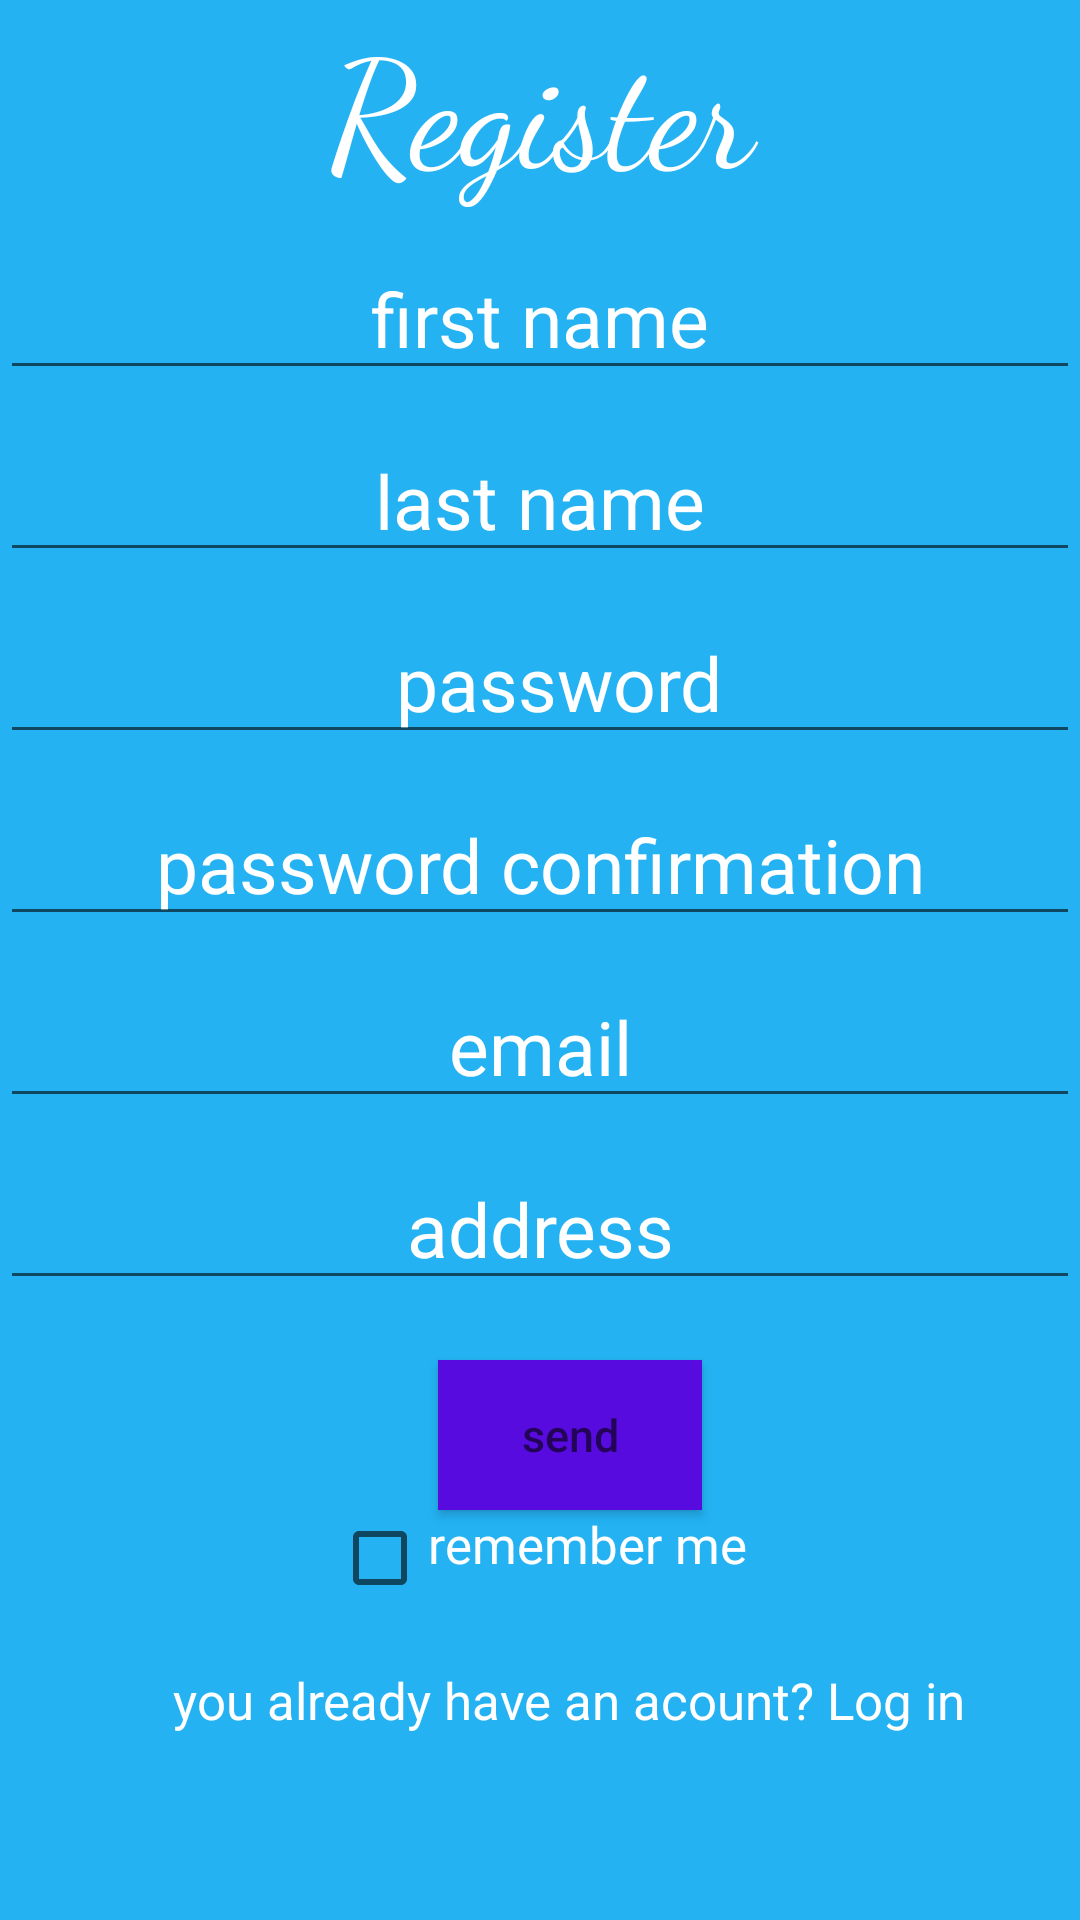

This screen was rendered from an Android layout file. Write that file and the resources it references.
<!-- AndroidManifest.xml: application theme Theme.LastProject -->
<!-- res/layout/activity_register.xml -->
<?xml version="1.0" encoding="utf-8"?>
<LinearLayout xmlns:android="http://schemas.android.com/apk/res/android"
    xmlns:app="http://schemas.android.com/apk/res-auto"
    xmlns:tools="http://schemas.android.com/tools"
    android:layout_width="match_parent"
    android:layout_height="match_parent"
    android:background="@color/simo"
    android:orientation="vertical"
    tools:context=".UI.Register.Register">


    <TextView
        android:id="@+id/logint"
        android:layout_width="match_parent"
        android:layout_height="wrap_content"
        android:textColor="@color/white"
        android:gravity="center"
        android:fontFamily="cursive"
        android:text="Register"
        android:textSize="50dp"></TextView>

    <EditText

        android:textColor="@color/white"
        android:layout_width="match_parent"
        android:layout_height="wrap_content"
        android:maxLength="12"
        android:hint="first name"
        android:gravity="center"
        android:textSize="25dp"

        android:textColorHint="@color/white"
        android:layout_marginTop="10dp"
        android:id="@+id/firstname"
        ></EditText>

    <EditText
        android:textColor="@color/white"
        android:maxLength="12"
        android:layout_width="match_parent"
        android:layout_height="wrap_content"
        android:hint="last name"
        android:gravity="center"
        android:textColorHint="@color/white"
        android:textSize="25dp"
        android:layout_marginTop="10dp"
        android:id="@+id/lastname"
        ></EditText>

    <EditText
        android:textColor="@color/white"
        android:maxLength="12"
        android:layout_width="match_parent"
        android:layout_height="wrap_content"
        android:hint="  password"
        android:gravity="center"
        android:textSize="25dp"
        android:textColorHint="@color/white"
        android:inputType="textPassword"
        android:layout_marginTop="10dp"
        android:id="@+id/password"
        ></EditText>

    <EditText
        android:textColor="@color/white"
        android:maxLength="12"
        android:inputType="textPassword"
        android:layout_width="match_parent"
        android:layout_height="wrap_content"
        android:hint="password confirmation"
        android:gravity="center"
        android:textColorHint="@color/white"
        android:textSize="25dp"
        android:layout_marginTop="10dp"
        android:id="@+id/Epassword"
        ></EditText>

    <EditText
        android:textColor="@color/white"
        android:layout_width="match_parent"
        android:layout_height="wrap_content"
        android:hint="email"
        android:gravity="center"
        android:textSize="25dp"
        android:textColorHint="@color/white"
        android:layout_marginTop="10dp"
        android:id="@+id/email"
        ></EditText>


    <EditText
        android:textColor="@color/white"
        android:maxLength="12"
        android:layout_width="match_parent"
        android:layout_height="wrap_content"
        android:hint="address"
        android:gravity="center"
        android:textColorHint="@color/white"

        android:textSize="25dp"
        android:layout_marginTop="10dp"
        android:id="@+id/address"
        ></EditText>

    <Button
        android:id="@+id/btnSendRegister"
        android:layout_width="wrap_content"
        android:layout_height="50dp"
        android:layout_gravity="center"
        android:layout_marginLeft="10dp"
        android:layout_marginTop="20dp"
        android:hint="send"
        android:textSize="15dp"

        android:background="@color/carmit"
        ></Button>


    <CheckBox
        android:id="@+id/remember1"
       android:layout_gravity="center"
        android:textColor="@color/white"
        android:textSize="17dp"
        android:gravity="left"
        android:layout_width="wrap_content"
        android:layout_height="wrap_content"
        android:text="remember me"
        ></CheckBox>

    <TextView
        android:id="@+id/btnGoBackToLogin"
        android:layout_width="wrap_content"
        android:layout_height="64dp"
        android:layout_gravity="center"
        android:textColorHint="@color/white"
        android:layout_marginLeft="10dp"
        android:layout_marginTop="20dp"
        android:clickable="true"
        android:hint="you already have an acount? Log in"

        android:textSize="17dp"></TextView>

    <Button
        android:id="@+id/btnBackToHomepage"
        android:layout_width="wrap_content"
        android:layout_height="30dp"
        android:layout_gravity="left"
        android:layout_marginLeft="10dp"
        android:layout_marginTop="60dp"
        android:hint="back to home page"
        android:textSize="15dp"

        android:background="@color/carmit"
        ></Button>

</LinearLayout>
<!-- resources referenced by this layout -->
<resources>
  <color name="carmit">#570BDF</color>
  <color name="simo">#24B2F3</color>
  <color name="white">#FFFFFFFF</color>
  <style name="Theme.LastProject" parent="Base.Theme.LastProject" />
  <style name="Base.Theme.LastProject" parent="Theme.AppCompat.DayNight.NoActionBar">
          
          <item name="colorPrimary">@color/sara</item>
          <item name="backgroundColor">@color/white</item>
          
      </style>
  <color name="sara">#3E57E4</color>
</resources>
